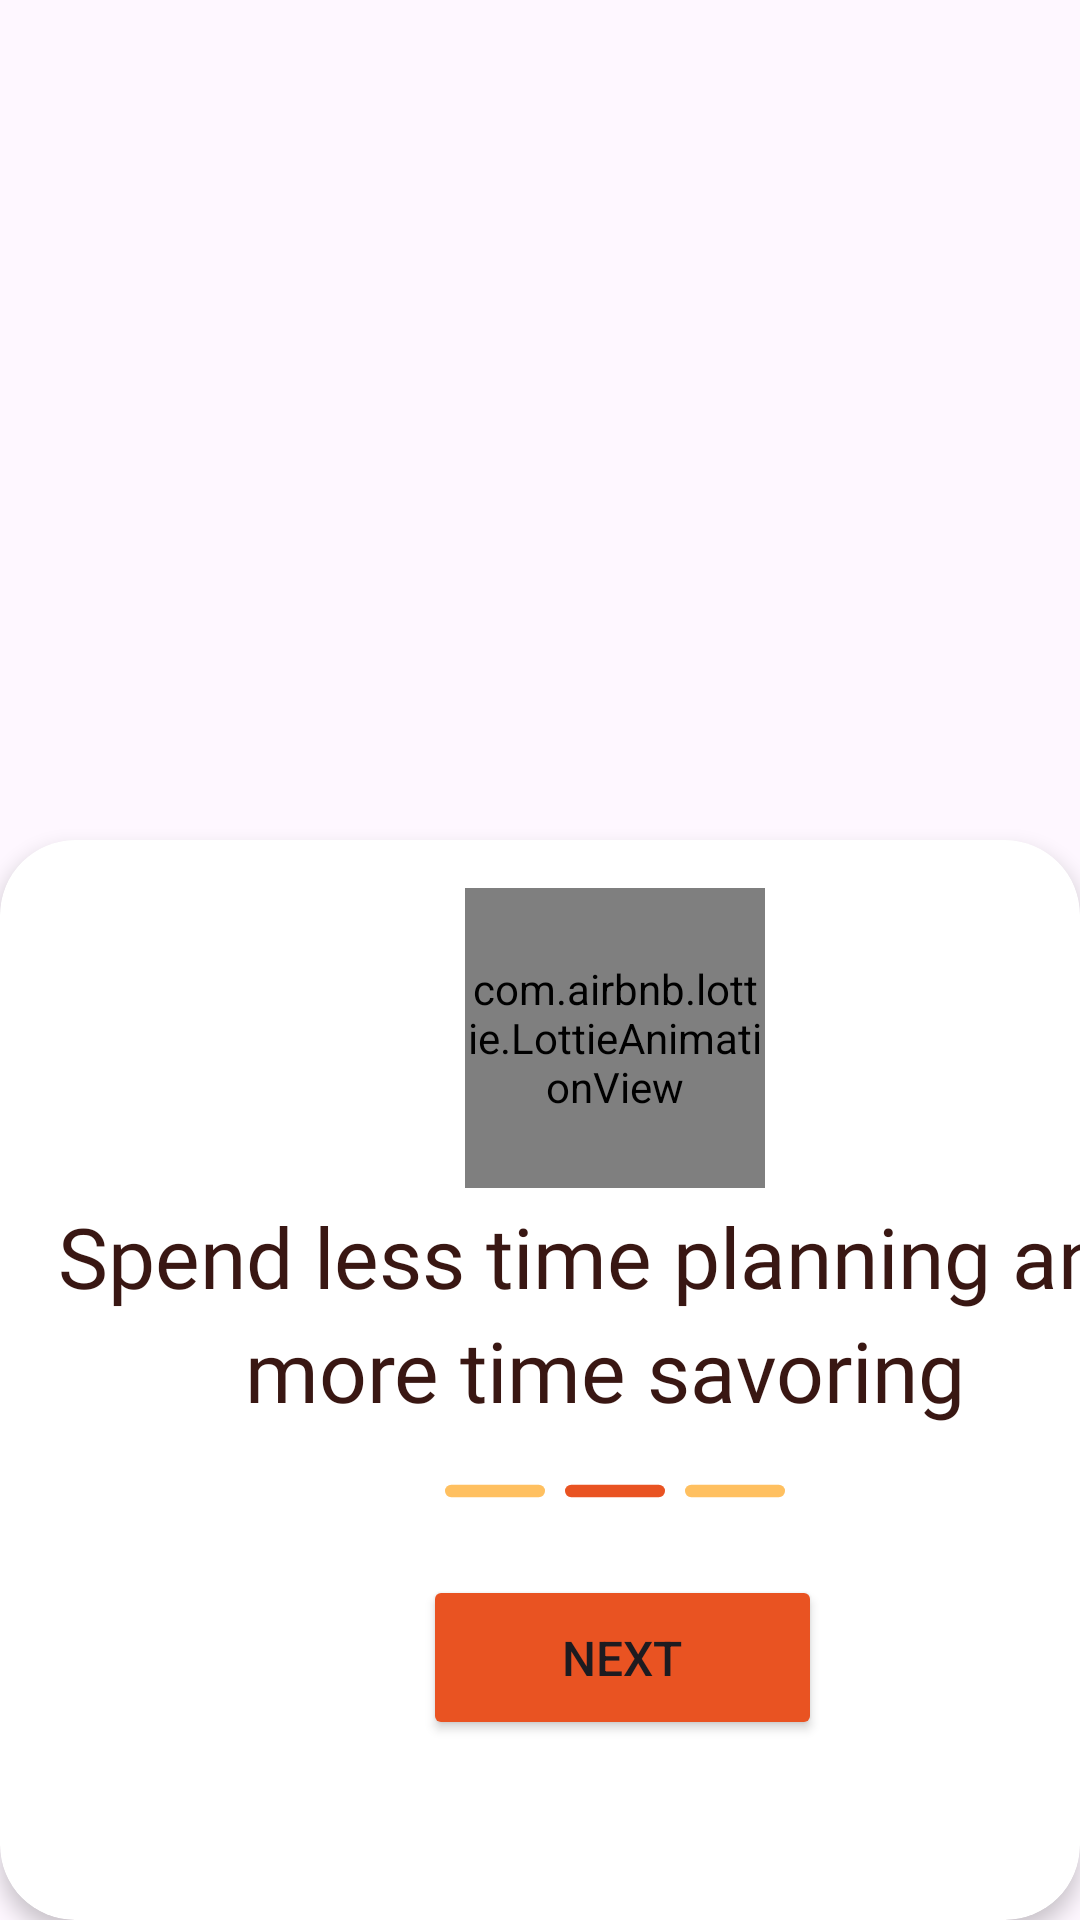

Write the Android layout XML for this screen, with the resource values it uses.
<!-- AndroidManifest.xml: application theme Theme.Login_gui_firebase -->
<!-- res/layout/onboard2.xml -->
<?xml version="1.0" encoding="utf-8"?>
<androidx.constraintlayout.widget.ConstraintLayout xmlns:android="http://schemas.android.com/apk/res/android"
    xmlns:app="http://schemas.android.com/apk/res-auto"
    xmlns:tools="http://schemas.android.com/tools"
    android:layout_width="match_parent"
    android:layout_height="match_parent">


    <ImageView
        android:id="@+id/imageView3"
        android:layout_width="489dp"
        android:layout_height="620dp"
        android:scaleType="centerCrop"
        app:srcCompat="@drawable/onscreen2"
        tools:layout_editor_absoluteX="-33dp"
        tools:layout_editor_absoluteY="-90dp" />

    <androidx.cardview.widget.CardView
        android:layout_width="0dp"
        android:layout_height="360dp"
        app:cardCornerRadius="25dp"
        app:cardElevation="4dp"
        app:layout_constraintBottom_toBottomOf="parent"
        app:layout_constraintEnd_toEndOf="parent"
        app:layout_constraintStart_toStartOf="parent">

        <androidx.constraintlayout.widget.ConstraintLayout
            android:layout_width="415dp"
            android:layout_height="350dp">


            <com.airbnb.lottie.LottieAnimationView
                android:id="@+id/animationView3"
                android:layout_width="100dp"
                android:layout_height="100dp"
                android:layout_marginTop="16dp"
                android:layout_marginEnd="160dp"
                app:layout_constraintEnd_toEndOf="parent"
                app:layout_constraintTop_toTopOf="parent"
                app:lottie_autoPlay="true"
                app:lottie_loop="true"
                app:lottie_rawRes="@raw/time" />

            <Button
                android:id="@+id/next2"
                android:layout_width="133dp"
                android:layout_height="55dp"
                android:layout_marginBottom="50dp"
                android:backgroundTint="@color/secondary_color"
                android:text="@string/nexttxt"
                android:textSize="16sp"
                app:layout_constraintBottom_toBottomOf="parent"
                app:layout_constraintEnd_toEndOf="parent"
                app:layout_constraintStart_toStartOf="parent" />

            <TextView
                android:id="@+id/txtboard3"
                android:layout_width="0dp"
                android:layout_height="wrap_content"
                android:layout_marginStart="18dp"
                android:layout_marginTop="120dp"
                android:layout_marginEnd="30dp"
                android:fontFamily="@font/league_spartan"
                android:lineSpacingExtra="5dp"
                android:text="@string/onboardtxt2"
                android:textAlignment="center"
                android:textColor="@color/Brown_color"
                android:textSize="28sp"
                android:textStyle="normal"
                app:layout_constraintEnd_toEndOf="parent"
                app:layout_constraintStart_toStartOf="parent"
                app:layout_constraintTop_toTopOf="parent" />

            <ImageView
                android:id="@+id/imageView4"
                android:layout_width="50dp"
                android:layout_height="50dp"
                android:layout_marginStart="140dp"
                android:layout_marginBottom="3dp"
                app:tint="@color/primary_color"
                app:layout_constraintBottom_toTopOf="@+id/next2"
                app:layout_constraintStart_toStartOf="parent"
                app:srcCompat="@drawable/line1" />

            <ImageView
                android:id="@+id/imageView5"
                android:layout_width="50dp"
                android:layout_height="50dp"
                android:layout_marginStart="180dp"
                android:layout_marginBottom="3dp"
                app:tint="@color/secondary_color"
                app:layout_constraintBottom_toTopOf="@+id/next2"
                app:layout_constraintStart_toStartOf="parent"
                app:srcCompat="@drawable/line1" />

            <ImageView
                android:id="@+id/imageView6"
                android:layout_width="50dp"
                android:layout_height="50dp"
                android:layout_marginStart="220dp"
                android:layout_marginBottom="3dp"
                app:tint="@color/primary_color"
                app:layout_constraintBottom_toTopOf="@+id/next2"
                app:layout_constraintStart_toStartOf="parent"
                app:srcCompat="@drawable/line1" />

        </androidx.constraintlayout.widget.ConstraintLayout>
    </androidx.cardview.widget.CardView>

</androidx.constraintlayout.widget.ConstraintLayout>
<!-- resources referenced by this layout -->
<resources>
  <color name="Brown_color">#391713</color>
  <color name="primary_color">#FFFFC060</color>
  <color name="secondary_color">#E95322</color>
  <!-- drawable line1 (drawable) -->
  <vector xmlns:android="http://schemas.android.com/apk/res/android"
      android:width="800dp"
      android:height="800dp"
      android:viewportWidth="24"
      android:viewportHeight="24">
    <path
        android:pathData="M5,12H12H19"
        android:strokeLineJoin="round"
        android:strokeWidth="2"
        android:fillColor="#00000000"
        android:strokeColor="#000000"
        android:strokeLineCap="round"/>
  </vector>
  <string name="nexttxt">Next</string>
  <string name="onboardtxt2">Spend less time planning and more time savoring</string>
  <style name="Theme.Login_gui_firebase" parent="Base.Theme.Login_gui_firebase" />
  <style name="Base.Theme.Login_gui_firebase" parent="Theme.Material3.DayNight.NoActionBar">
          
          
          
          
  
      </style>
</resources>
